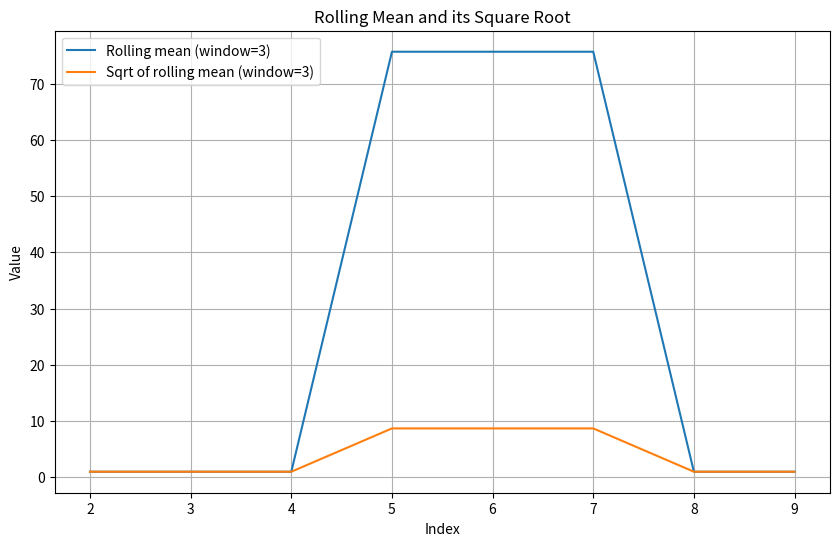

This chart was generated by the following Python code:
#!/usr/bin/env python3

import numpy as np
import pandas as pd

import matplotlib.pyplot as plt


def analyze_rolling_mean():
    trans_err = np.ones(10)
    trans_err[5] = 15
    window = 3

    print(trans_err)

    # Compute rolling mean
    trans_err_ser = pd.Series(trans_err**2)
    roll_mean_trans_err = trans_err_ser.rolling(window=window).mean()
    sqrt_roll_mean_trans_err = np.sqrt(roll_mean_trans_err)
    
    print(f"roll_mean_trans_err: {roll_mean_trans_err}")
    

    # Plot values
    fig = plt.figure(figsize=(10, 6))
    # plt.plot(trans_err, label="trans_err")
    plt.plot(roll_mean_trans_err, label=f"Rolling mean (window={window})")
    plt.plot(sqrt_roll_mean_trans_err, label=f"Sqrt of rolling mean (window={window})")
    plt.xlabel("Index")
    plt.ylabel("Value")
    plt.title("Rolling Mean and its Square Root")
    plt.legend()
    plt.grid()
    plt.show()


def main():
    analyze_rolling_mean()


if __name__ == "__main__":
    main()
